2-way image classification set "Data" from GitHub (pjrios/Capstone_II); label vocabulary: no solar panel, solar panel.

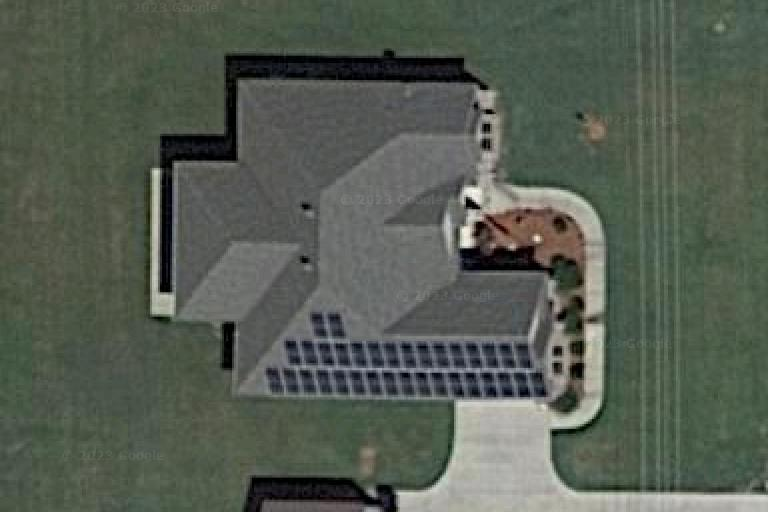
Label: solar panel

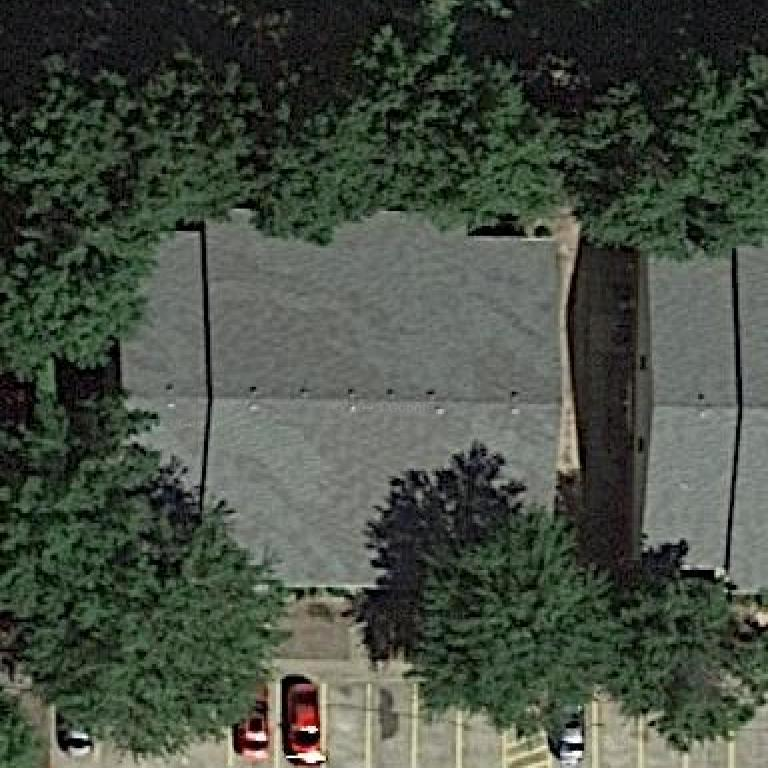
Label: no solar panel

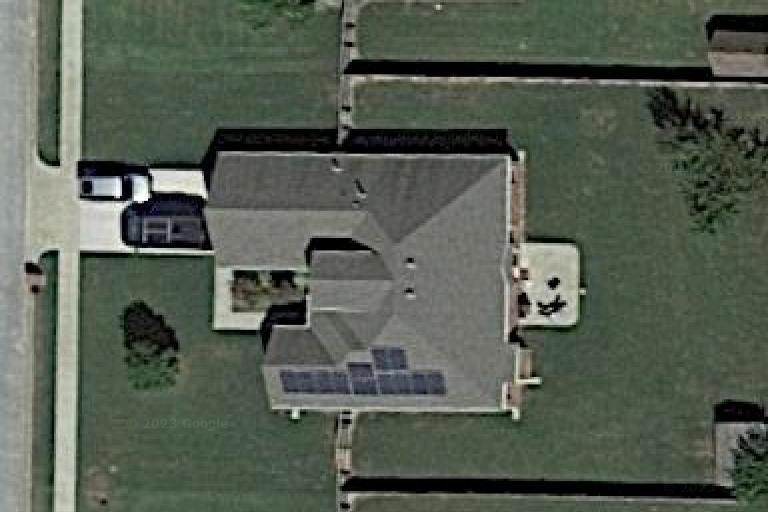
Label: solar panel

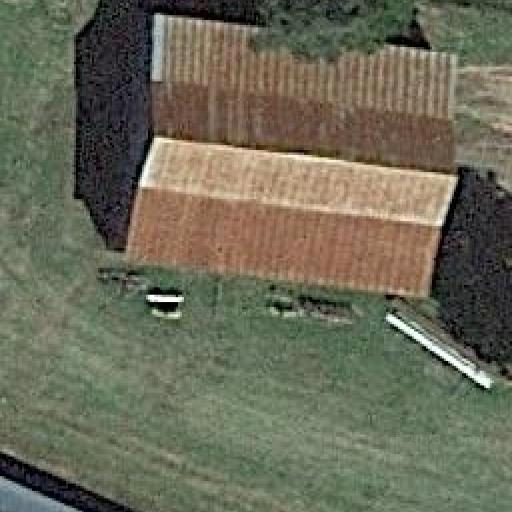
Label: no solar panel

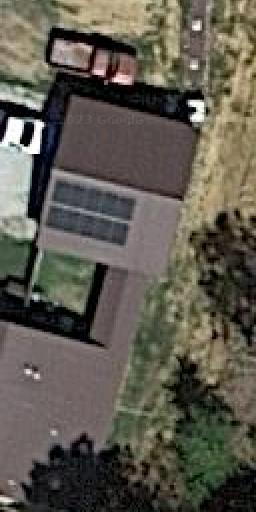
Label: solar panel

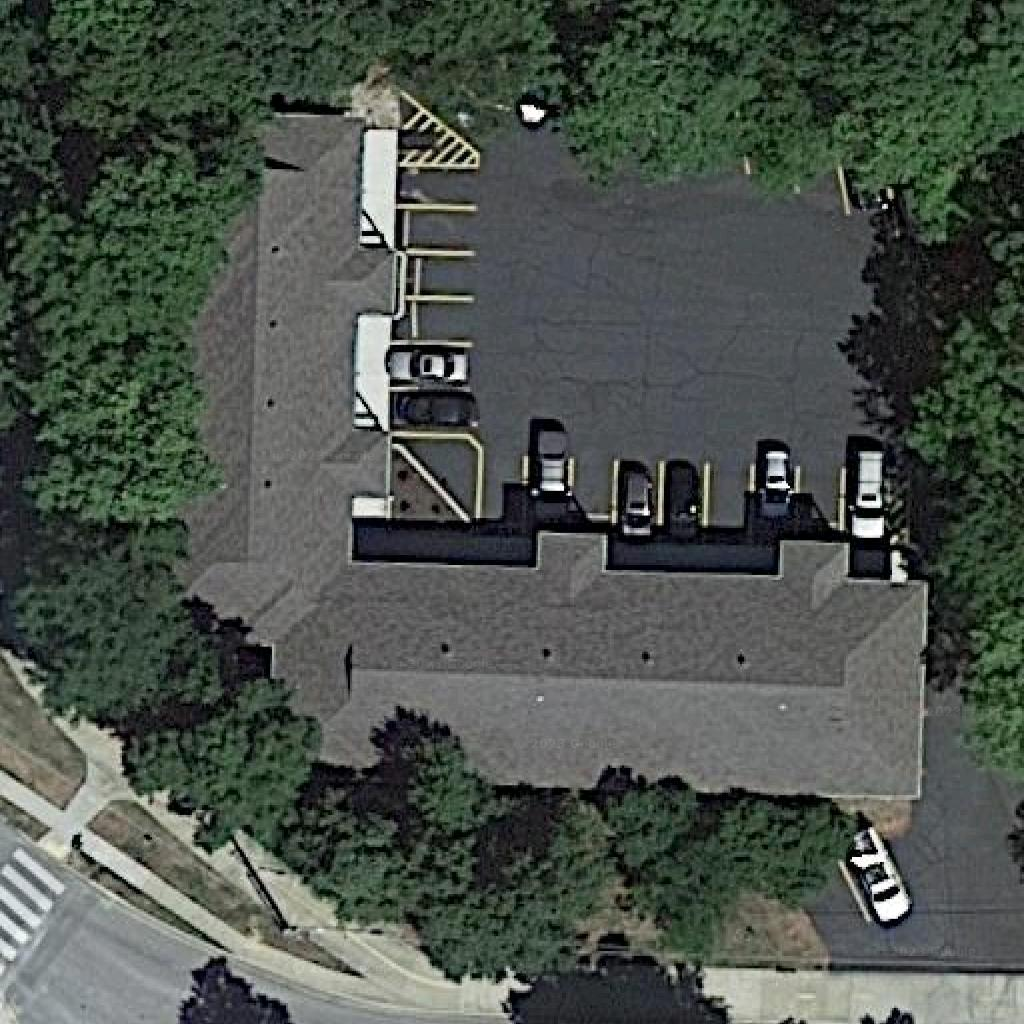
Label: no solar panel
